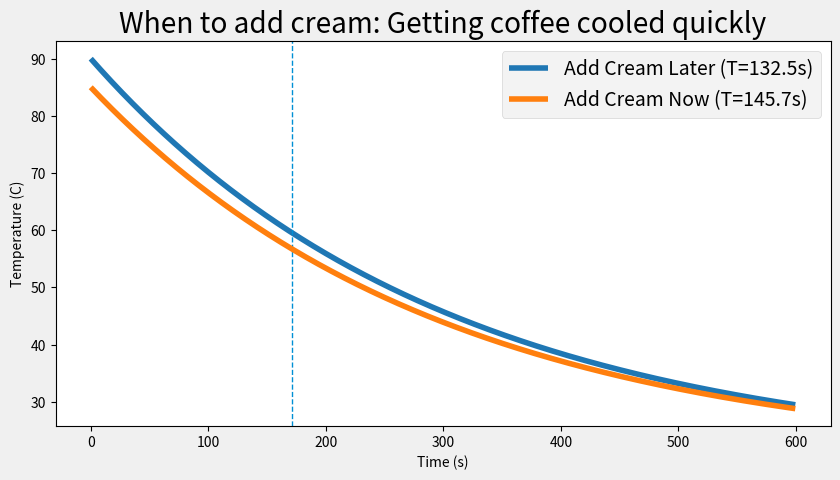

The script that saved this image:
#!/usr/bin/python3
'''
Solve the coffee problem to learn how to drink coffee effectively
[redacted]
'''

import numpy as np
import matplotlib.pyplot as plt ; plt.ion()

def solve_temp(t, T_init = 90., T_env = 20.0, k = 1/300.):
    '''
    This function returns temperature as a function of time 
    using Newton's law of cooling

    Parameters
    -----------
    t: Numpy array
        An array of time values in seconds
    T_init: floating point, defaults to 90.
        Initial tempreature in Celsius.
    T_env: floating point, defaults to 20.
        Ambient air temparture in Celsisu
    k: floating point, defaults to 1/300.
        Heat transfer coefficient in 1/s.

    Returns
    ---------
    T_coffee: Numpy array
        Temperature corresponding to time t

    '''
    T_coffee = T_env + (T_init - T_env) * np.exp(-k*t)

    return T_coffee

def time_to_temp(T_final, T_init = 90., T_env = 20.0, k = 1/300.):
    '''
    Given a target temperature, determine how long it takes to reach the target temp using Newton's law of cooling

    Parameters
    -----------
    T_final: floating point
        Final tempearture in C.
    T_init: floating point, defaults to 90.
        Initial tempreature in Celsius.
    T_env: floating point, defaults to 20.
        Ambient air temparture in Celsisu
    k: floating point, defaults to 1/300.
        Heat transfer coefficient in 1/s.

    Returns
    ---------
    t : float
        time, in seconds, to cool to target T_final

    '''

    t = (-1/k) * np.log((T_final - T_env) / (T_init - T_env))
    return t

def verify_code():
    '''
    Verify that our implementation is correct
    '''
    t_real = 60. * 10.76
    k = np.log(95./110.) / -120.
    t_code = time_to_temp(120.,T_init = 180., T_env = 70., k = k)

    print("Target solution is :", t_real)
    print("Numerical solution is ", t_code)
    print("Difference is ",t_real - t_code)


    
# Solve for the actual problem using the functions declared above.
t_1 = time_to_temp(65)              # Add cream at T=65 to get to 60
t_2 = time_to_temp(60,T_init=85)    # Add cream immediately
t_c = time_to_temp(60)              # Control case: No cream

print("TIME TO DRINKABLE COFFEE:")
print(f"Control case = {t_c:.2f}s")
print(f"Add cream later = {t_1:.1f}s")
print(f"Add cream now = {t_2:.1f}s")

# Create time series of temperatures for cooling coffee
t = np.arange(0,600,0.5)
Temp1 = solve_temp(t) # also the same as control case
Temp2 = solve_temp(t, T_init=85.)

#Create our figure and plot stuff!
fig, ax = plt.subplots(1,1,figsize=(10, 5))
plt.style.use('fivethirtyeight')
ax.plot(t,Temp1, label=f'Add Cream Later (T={t_1:.1f}s)')
ax.axvline(x=171, linestyle='--', linewidth=1)
ax.plot(t,Temp2, label=f'Add Cream Now (T={t_2:.1f}s)')
ax.legend()
ax.set_xlabel('Time (s)')
ax.set_ylabel('Temperature (C)')
ax.set_title('When to add cream: Getting coffee cooled quickly')
